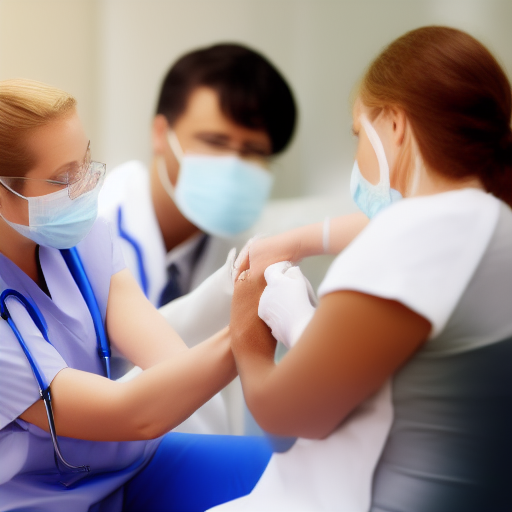
Generation parameters embedded in this image by AUTOMATIC1111 Stable Diffusion web UI or a fork of it (Forge, ...) (PNG 'parameters' text chunk):
Nurse giving vaccine
Steps: 13, Sampler: Euler a, CFG scale: 7, Seed: 3993320425, Size: 512x512, Model hash: fe4efff1e1, Model: sd-v1-4